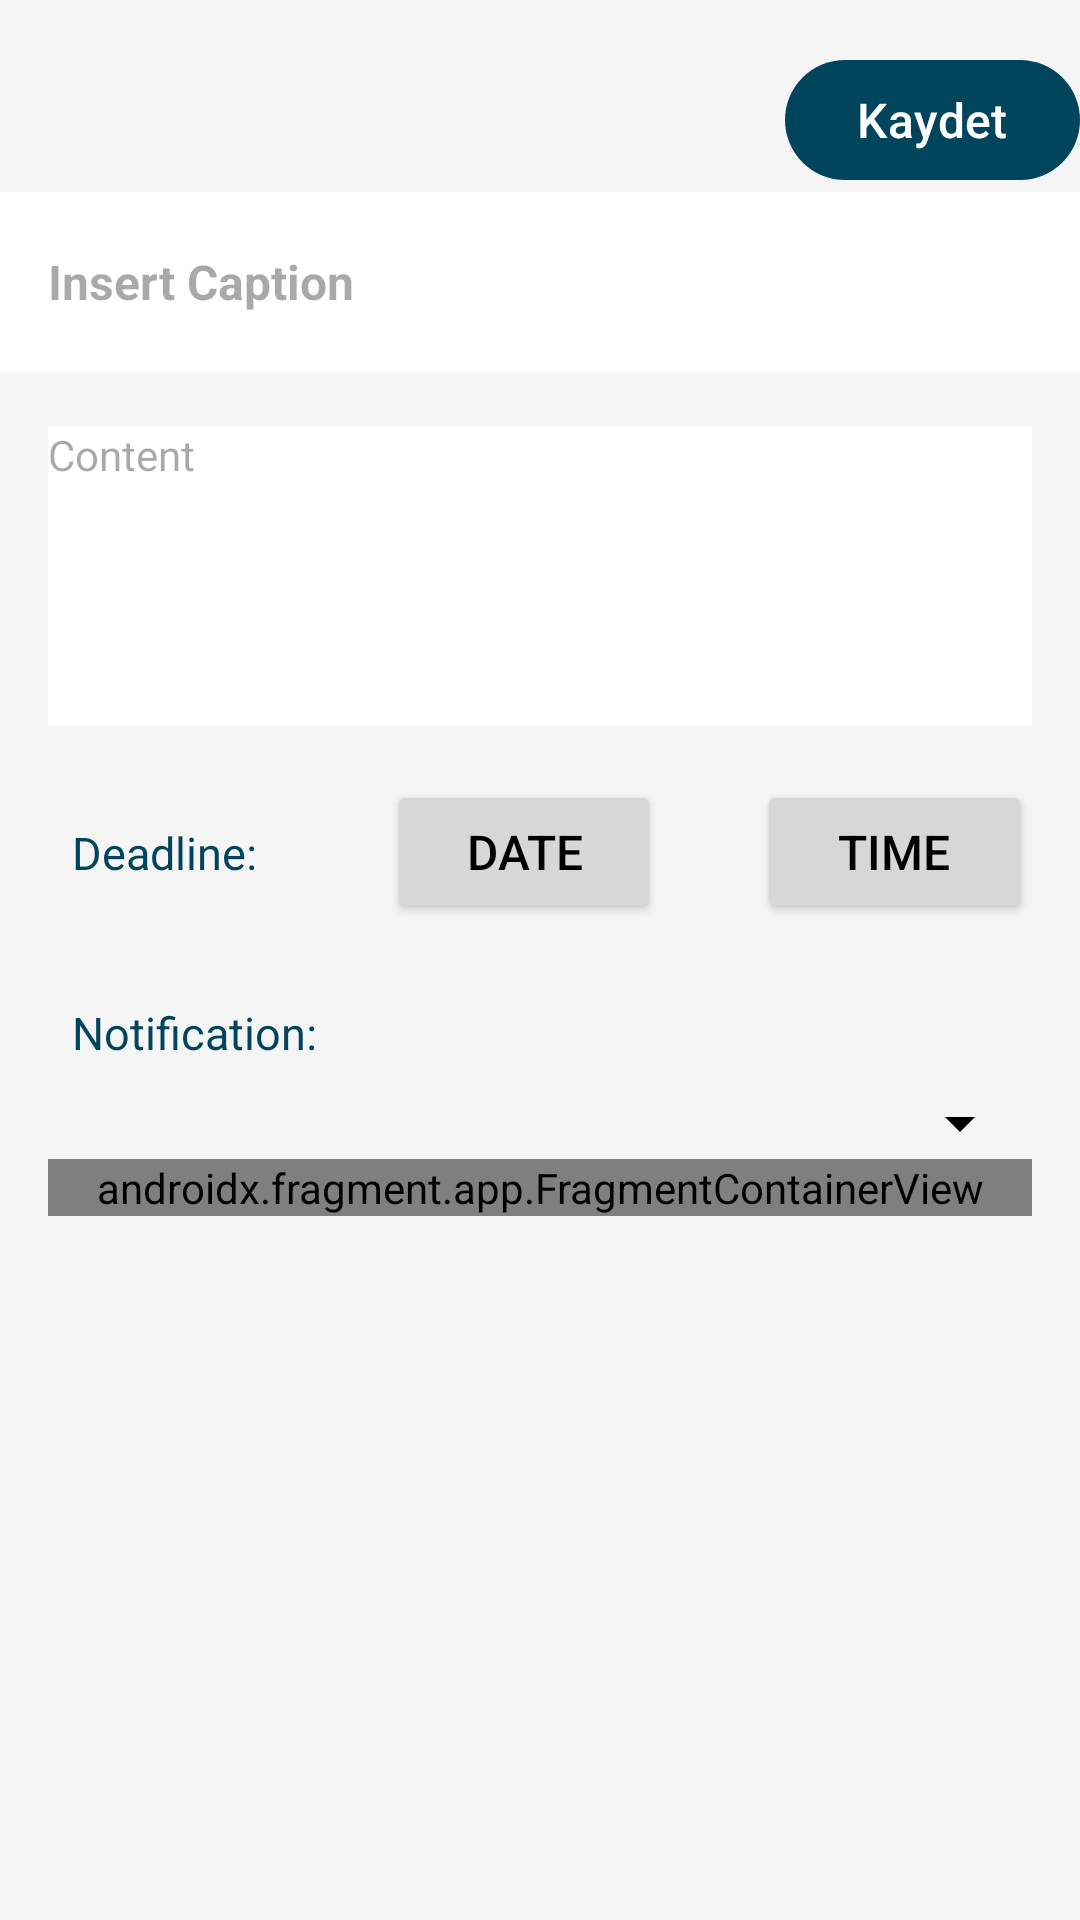

Layout XML and referenced resources for this Android screen:
<!-- AndroidManifest.xml: application theme Theme.TODO -->
<!-- res/layout/fragment_item_list_dialog_list_dialog.xml -->
<?xml version="1.0" encoding="utf-8"?>
<LinearLayout
    xmlns:android="http://schemas.android.com/apk/res/android"
    xmlns:app="http://schemas.android.com/apk/res-auto"
    xmlns:tools="http://schemas.android.com/tools"
    android:layout_width="match_parent"
    android:layout_height="match_parent"
    android:orientation="vertical"
    tools:context=".presentation.component.bottom_sheet.TodoAddFragment">

    <LinearLayout
        android:id="@+id/titleArea"
        android:layout_width="match_parent"
        android:orientation="vertical"
        android:layout_height="wrap_content">

        <View
            android:id="@+id/bottomSheetLine"
            android:layout_width="60dp"
            android:layout_height="8dp"
            android:layout_marginTop="8dp"
            android:background="@drawable/line"
            android:layout_gravity="center" />


        <com.google.android.material.button.MaterialButton
            android:id="@+id/saveTodo"
            android:layout_width="wrap_content"
            android:layout_height="wrap_content"
            android:textSize="16sp"
            android:layout_gravity="end"
            android:text="Kaydet" />



        <com.google.android.material.textfield.TextInputEditText
            android:id="@+id/titleEditText"
            android:layout_width="match_parent"
            android:layout_height="wrap_content"
            android:minHeight="60dp"
            android:maxHeight="100dp"
            android:paddingStart="16dp"
            android:scrollbars="vertical"
            android:paddingEnd="16dp"
            android:inputType="textCapSentences|textMultiLine|textEnableTextConversionSuggestions"
            android:singleLine="false"
            android:maxLines="10"
            android:hint="Insert Caption"
            android:textStyle="bold"
            android:background="@color/white"
            android:nestedScrollingEnabled="true"
            android:textSize="16sp" />

        <View
            android:id="@+id/titleLine"
            android:layout_width="match_parent"
            android:layout_height="2dp"
            android:layout_marginBottom="16dp"
            android:background="@drawable/line" />

    </LinearLayout>



    <ScrollView
        android:id="@+id/scrollView"
        android:layout_height="wrap_content"
        android:layout_width="match_parent"
        android:focusableInTouchMode="true"
        android:nestedScrollingEnabled="true"
        android:fillViewport="true">

        <LinearLayout
            android:id="@+id/contentArea"
            android:layout_height="wrap_content"
            android:layout_width="match_parent"
            android:orientation="vertical"
            android:nestedScrollingEnabled="true"
            android:layout_marginStart="16dp"
            android:layout_marginEnd="16dp">



            <com.google.android.material.textfield.TextInputEditText
                android:id="@+id/contentEditText"
                android:layout_width="match_parent"
                android:layout_height="wrap_content"
                android:minHeight="100dp"
                android:maxHeight="150dp"
                android:inputType="textCapSentences|textMultiLine|textEnableTextConversionSuggestions"
                android:singleLine="false"
                android:maxLines="10"
                android:gravity="top|start"
                android:hint="Content"
                android:textStyle="normal"
                android:background="@color/white"
                android:nestedScrollingEnabled="true"
                android:textSize="14sp" />


            <View
                android:id="@+id/contentLine"
                android:paddingTop="16dp"
                android:layout_width="match_parent"
                android:layout_height="2dp"
                android:layout_marginBottom="16dp"
                android:background="@drawable/line" />

             <LinearLayout
                 android:id="@id/deadlineLine"
                 android:layout_width="match_parent"
                 android:layout_height="wrap_content"
                 android:orientation="horizontal"

                 >
                 <TextView
                     android:layout_width="wrap_content"
                     android:layout_height="wrap_content"
                     android:text="Deadline:"
                     android:textSize="15sp"
                     android:layout_weight="25"
                     android:textColor="@color/color_status_bar"
                     android:padding="8dp" />

                 <Button
                     android:id="@+id/dedlineDate"
                     android:layout_width="wrap_content"
                     android:layout_height="wrap_content"
                     android:layout_weight="25"
                     android:textSize="16dp"
                     android:text="Date"
                     android:layout_marginStart="32dp"/>

                 <Button
                     android:id="@+id/deadlineTime"
                     android:layout_width="wrap_content"
                     android:layout_height="wrap_content"
                     android:layout_weight="25"
                     android:textSize="16dp"
                     android:text="Time"
                     android:layout_marginStart="32dp"/>

             </LinearLayout>

            <View
                android:id="@+id/deadlineLine"
                android:layout_marginBottom="16dp"
                android:layout_width="match_parent"
                android:layout_height="2dp"
                android:background="@drawable/line" />

            <TextView
                android:layout_width="wrap_content"
                android:layout_height="wrap_content"
                android:text="Notification:"
                android:textSize="15sp"
                android:textColor="@color/color_status_bar"
                android:padding="8dp" />

            <LinearLayout
                android:id="@+id/navigatonNavhostArea"
                android:layout_width="match_parent"
                android:layout_height="wrap_content"
                android:orientation="vertical">
                <Spinner
                    android:id="@+id/notificationState"
                    android:layout_width="match_parent"
                    android:layout_height="match_parent"/>




                <androidx.fragment.app.FragmentContainerView
                    android:id="@+id/navigatonNavhost"
                    android:name="androidx.navigation.fragment.NavHostFragment"
                    android:layout_width="match_parent"
                    android:layout_height="wrap_content"
                    app:defaultNavHost="true"
                    app:navGraph="@navigation/navigation_state_nav" />




            </LinearLayout>







        </LinearLayout>

    </ScrollView>




</LinearLayout>
<!-- resources referenced by this layout -->
<resources>
  <color name="color_status_bar">#00455C</color>
  <color name="white">#FFFFFF</color>
  <style name="Theme.TODO" parent="Base.Theme.TODO" />
  <style name="Base.Theme.TODO" parent="Theme.Material3.DayNight.NoActionBar">
          
  
          
          <item name="colorPrimary">@color/color_top_bottom_bar</item>
  
  
  
          
          <item name="colorSecondary">@color/color_fab</item>
  
          
          <item name="android:statusBarColor">@color/color_status_bar</item>
  
          
          <item name="android:textColor">@color/black</item>
          <item name="android:textColorSecondary">@color/black</item>
          <item name="android:textColorPrimary">@color/white</item>
  
          
          <item name="android:colorBackground">@color/color_background</item>
  
          <item name="android:navigationBarColor">@color/white</item>
  
  
      </style>
  <color name="color_top_bottom_bar">#00455C</color>
  <color name="color_fab">#00455C</color>
  <color name="black">#000000</color>
  <color name="color_background">#F5F5F5</color>
</resources>
